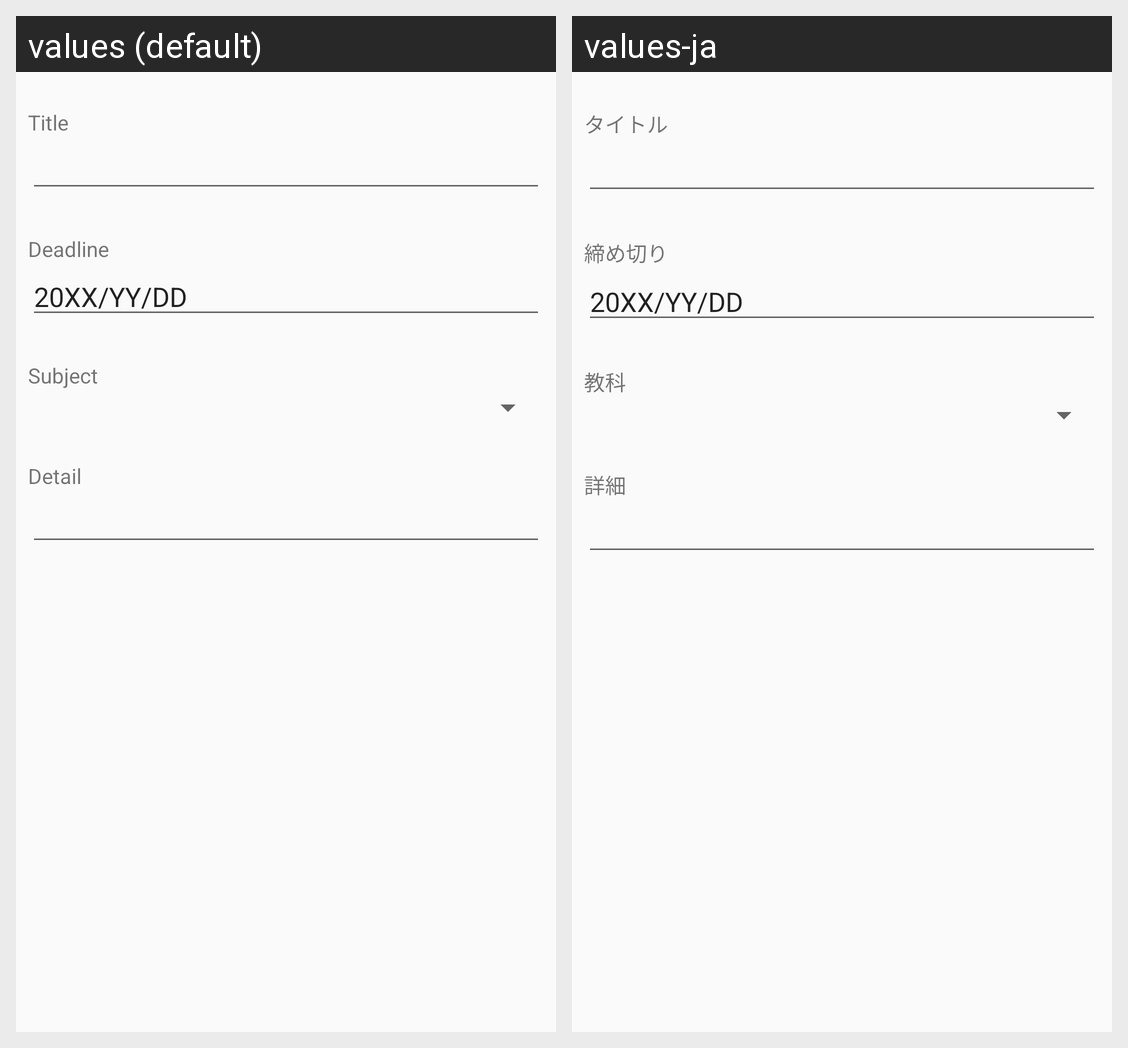

For this localized Android screen grid, give each drawn string resource with its value in every locale shown.
Android screen res/layout/content_to_do_edit.xml rendered under 2 locales, left to right: values (default), values-ja. Device: Nexus 5 (rendered at 1080×1920; each locale shown at half size, 540×960, under a caption strip naming it); theme Theme.AppCompat.Light.NoActionBar.
Strings drawn on this screen, with the default value and each locale's value (text and hints the layout hard-codes, and strings that could not be matched under every locale, appear in the picture but are not listed):

edit_todo_label_title
  values: Title
  values-ja: タイトル

edit_todo_label_deadline
  values: Deadline
  values-ja: 締め切り

edit_todo_date_placeholder
  values: 20XX/YY/DD
  values-ja: 20XX/YY/DD  [not translated; the default value is used]

edit_todo_label_subject
  values: Subject
  values-ja: 教科

edit_todo_label_detail
  values: Detail
  values-ja: 詳細
